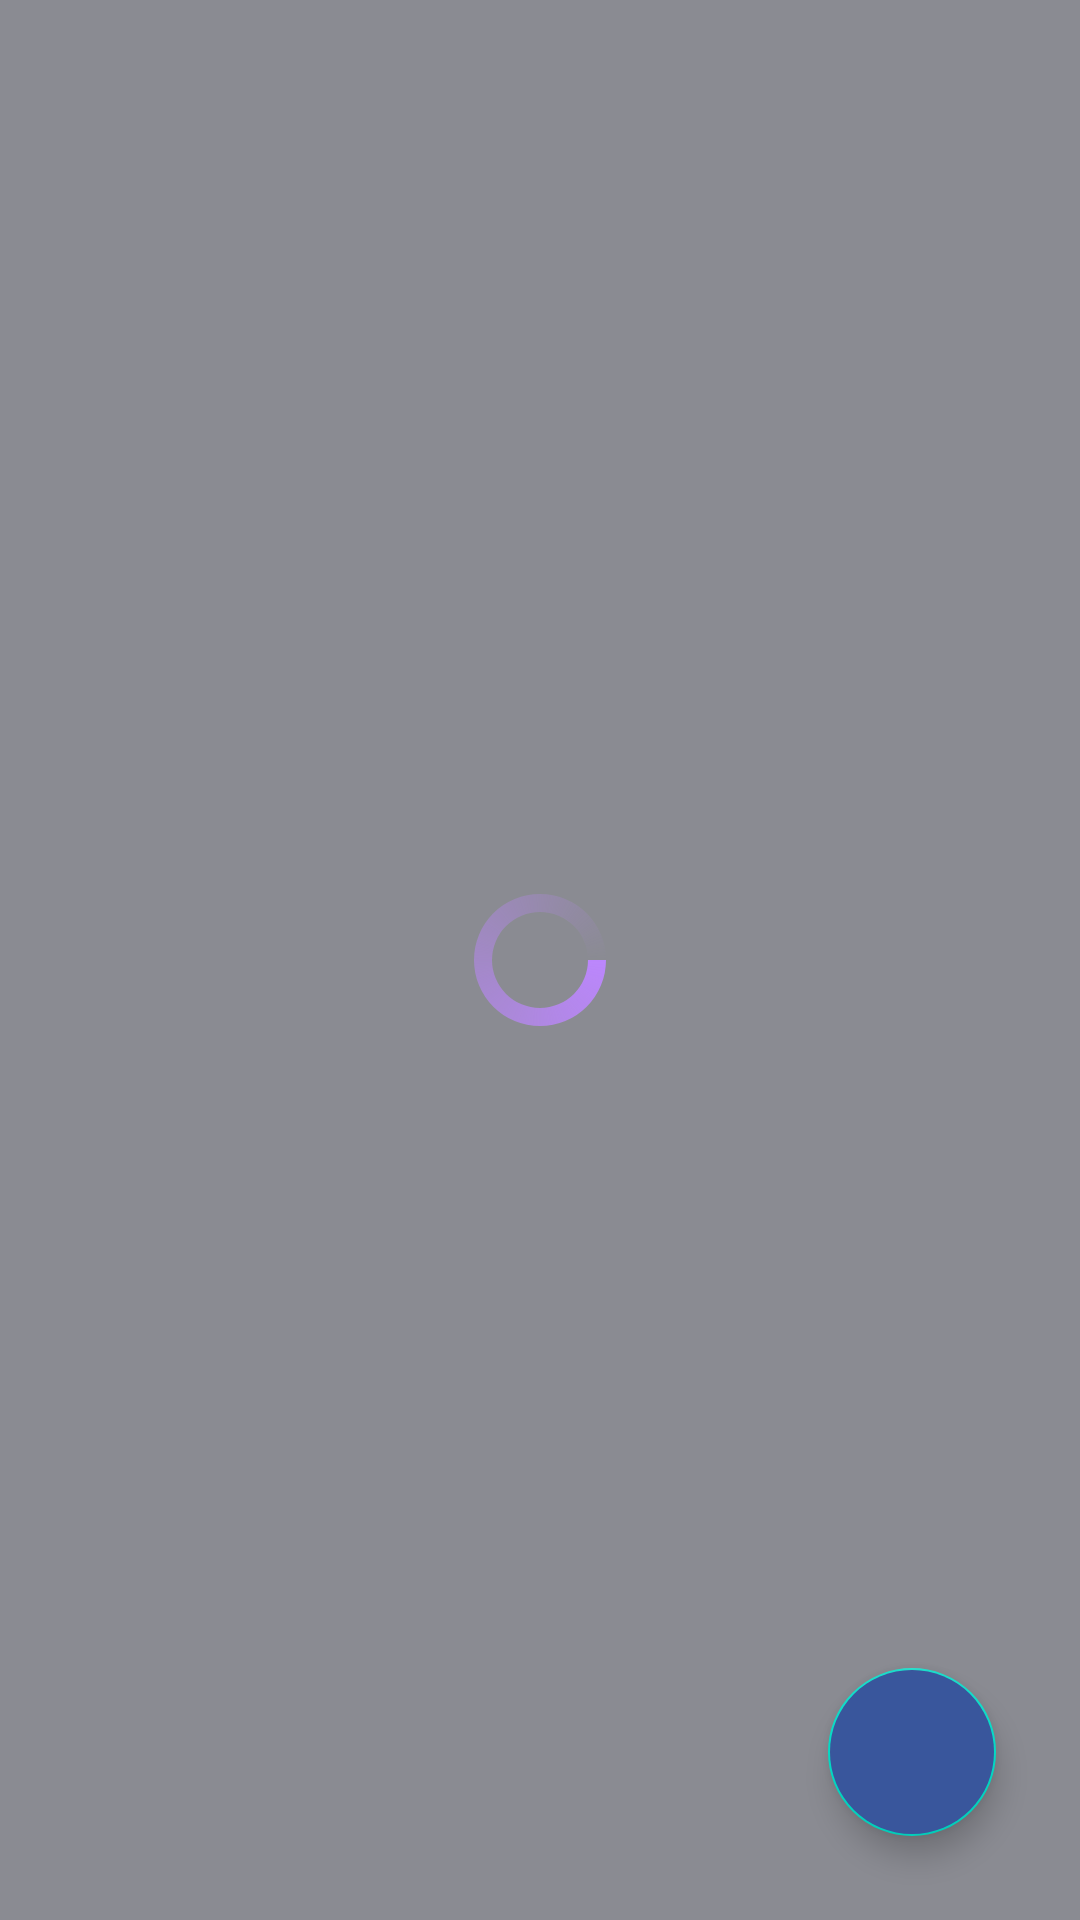

Here is an Android app screen rendered from its layout file. Give the layout XML and the strings, colors and styles it references.
<!-- AndroidManifest.xml: application theme Theme.FakeFacebook -->
<!-- res/layout/activity_main.xml -->
<?xml version="1.0" encoding="utf-8"?>
<RelativeLayout xmlns:android="http://schemas.android.com/apk/res/android"
    xmlns:app="http://schemas.android.com/apk/res-auto"
    xmlns:tools="http://schemas.android.com/tools"
    android:layout_width="match_parent"
    android:layout_height="match_parent"
    tools:context=".MainActivity"
    android:background="@color/feed_gray"
    android:id="@+id/idRVPosts">

    <androidx.recyclerview.widget.RecyclerView
        android:layout_width="match_parent"
        android:layout_height="match_parent"
        android:id="@+id/idPosts"/>

    <ProgressBar
        android:layout_width="wrap_content"
        android:layout_height="wrap_content"
        android:id="@+id/idPBLoading"
        android:layout_centerInParent="true"
        android:indeterminate="true"
        android:indeterminateDrawable="@drawable/progress_back"/>

    <com.google.android.material.floatingactionbutton.FloatingActionButton
        android:id="@+id/addFABButton"
        android:layout_width="wrap_content"
        android:layout_height="wrap_content"
        android:layout_alignParentEnd="true"
        android:layout_alignParentBottom="true"
        android:layout_margin="28dp"
        android:backgroundTint="@color/facebook_blue_500"
        android:src="@drawable/ic_add"
        android:tint="@color/white"/>

</RelativeLayout>
<!-- resources referenced by this layout -->
<resources>
  <color name="facebook_blue_500">#39569c</color>
  <color name="feed_gray">#8a8b92</color>
  <color name="white">#FFFFFFFF</color>
  <!-- drawable progress_back (drawable) -->
  <?xml version="1.0" encoding="utf-8"?>
  <rotate xmlns:android="http://schemas.android.com/apk/res/android"
      android:fromDegrees="0"
      android:pivotX="50%"
      android:pivotY="50%"
      android:toDegrees="360">
  
      <shape
          android:innerRadiusRatio="3"
          android:shape="ring"
          android:thicknessRatio="8"
          android:useLevel="false">
          <size android:width="76dp"
              android:height="76dp"/>
  
          <gradient
              android:angle="8"
              android:endColor="#00ffffff"
              android:startColor="@color/purple_200"
              android:type="sweep"
              android:useLevel="false"/>
      </shape>
  </rotate>
  <style name="Theme.FakeFacebook" parent="Theme.MaterialComponents.DayNight.DarkActionBar">
          
          <item name="colorPrimary">@color/purple_500</item>
          <item name="colorPrimaryVariant">@color/purple_700</item>
          <item name="colorOnPrimary">@color/white</item>
          
          <item name="colorSecondary">@color/teal_200</item>
          <item name="colorSecondaryVariant">@color/teal_700</item>
          <item name="colorOnSecondary">@color/black</item>
          
          <item name="android:statusBarColor" tools:targetApi="l">?attr/colorPrimaryVariant</item>
          
      </style>
  <color name="purple_200">#FFBB86FC</color>
  <color name="purple_500">#FF6200EE</color>
  <color name="purple_700">#FF3700B3</color>
  <color name="teal_200">#FF03DAC5</color>
  <color name="teal_700">#FF018786</color>
  <color name="black">#FF000000</color>
</resources>
